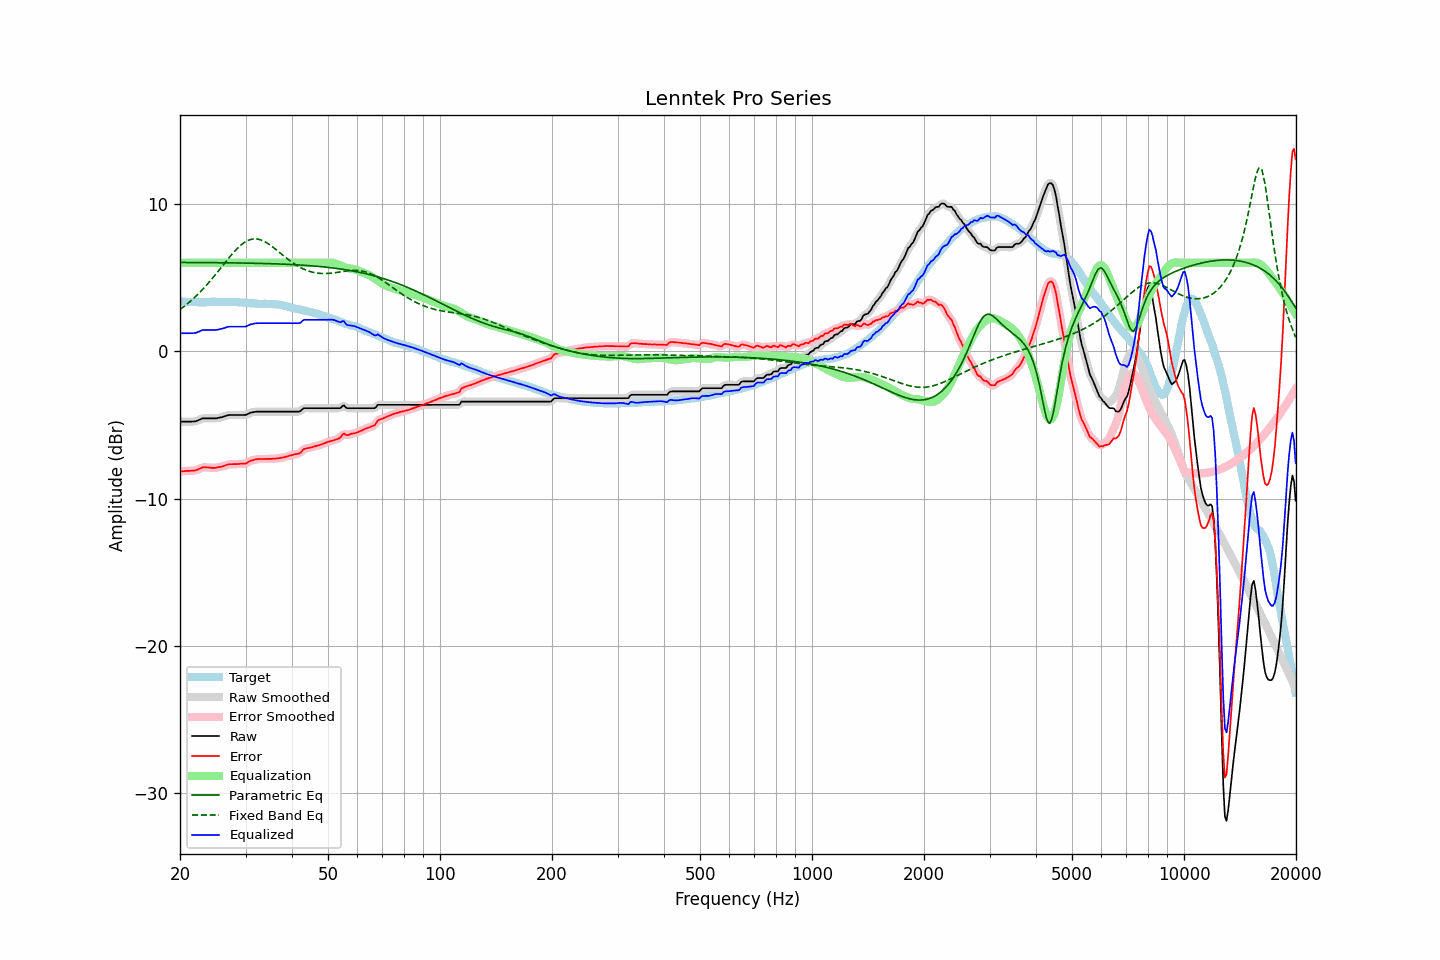

The table this chart was drawn from, first rows:
frequency, raw, error, smoothed, error_smoothed, equalization, parametric_eq, fixed_band_eq, equalized_raw, equalized_smoothed, target
20.00, -4.78, -8.16, -4.78, -8.16, 6.00, 6.03, 2.83, 1.22, 1.22, 3.38
20.20, -4.78, -8.15, -4.78, -8.15, 6.00, 6.03, 2.91, 1.22, 1.22, 3.37
20.40, -4.78, -8.14, -4.78, -8.14, 6.00, 6.03, 2.99, 1.22, 1.22, 3.36
20.61, -4.78, -8.14, -4.78, -8.13, 6.00, 6.03, 3.08, 1.22, 1.22, 3.36
20.81, -4.78, -8.12, -4.78, -8.13, 6.00, 6.03, 3.17, 1.22, 1.22, 3.34
21.02, -4.78, -8.12, -4.78, -8.12, 6.00, 6.03, 3.26, 1.22, 1.22, 3.34
21.23, -4.78, -8.12, -4.78, -8.12, 6.00, 6.02, 3.35, 1.22, 1.22, 3.34
21.44, -4.78, -8.12, -4.78, -8.11, 6.00, 6.02, 3.45, 1.22, 1.22, 3.34
21.66, -4.77, -8.10, -4.77, -8.11, 6.00, 6.02, 3.54, 1.23, 1.23, 3.33
21.87, -4.77, -8.10, -4.76, -8.09, 6.00, 6.02, 3.64, 1.23, 1.24, 3.33
22.09, -4.75, -8.08, -4.74, -8.07, 6.00, 6.02, 3.75, 1.25, 1.26, 3.33
22.31, -4.70, -8.03, -4.70, -8.03, 6.00, 6.02, 3.85, 1.30, 1.30, 3.33
22.54, -4.66, -7.98, -4.65, -7.98, 6.00, 6.02, 3.96, 1.34, 1.35, 3.32
22.76, -4.61, -7.94, -4.60, -7.93, 6.00, 6.02, 4.07, 1.39, 1.40, 3.33
22.99, -4.56, -7.88, -4.57, -7.90, 6.00, 6.02, 4.19, 1.44, 1.43, 3.33
23.22, -4.56, -7.88, -4.56, -7.88, 6.00, 6.02, 4.31, 1.44, 1.44, 3.33
23.45, -4.56, -7.88, -4.55, -7.88, 6.00, 6.02, 4.42, 1.44, 1.45, 3.33
23.69, -4.56, -7.89, -4.56, -7.89, 6.00, 6.02, 4.55, 1.44, 1.44, 3.33
23.92, -4.56, -7.89, -4.56, -7.90, 6.00, 6.02, 4.67, 1.44, 1.44, 3.33
24.16, -4.56, -7.91, -4.56, -7.91, 6.00, 6.02, 4.80, 1.44, 1.44, 3.35
24.40, -4.56, -7.92, -4.56, -7.92, 6.00, 6.01, 4.93, 1.44, 1.44, 3.36
24.65, -4.56, -7.92, -4.56, -7.92, 6.00, 6.01, 5.06, 1.44, 1.44, 3.36
24.89, -4.56, -7.92, -4.55, -7.91, 6.00, 6.01, 5.19, 1.44, 1.45, 3.36
25.14, -4.55, -7.90, -4.54, -7.90, 6.00, 6.01, 5.33, 1.45, 1.46, 3.35
25.39, -4.52, -7.87, -4.52, -7.88, 6.00, 6.01, 5.46, 1.48, 1.48, 3.35
25.65, -4.50, -7.86, -4.50, -7.85, 6.00, 6.01, 5.60, 1.50, 1.50, 3.36
25.91, -4.48, -7.83, -4.47, -7.83, 6.00, 6.01, 5.74, 1.52, 1.53, 3.36
26.16, -4.45, -7.80, -4.44, -7.80, 6.00, 6.01, 5.88, 1.55, 1.56, 3.36
26.43, -4.41, -7.76, -4.41, -7.76, 6.00, 6.01, 6.01, 1.59, 1.59, 3.35
26.69, -4.37, -7.72, -4.37, -7.72, 6.00, 6.00, 6.15, 1.63, 1.63, 3.35
26.96, -4.34, -7.69, -4.34, -7.69, 6.00, 6.00, 6.28, 1.66, 1.66, 3.35
27.23, -4.33, -7.67, -4.33, -7.67, 6.00, 6.00, 6.42, 1.67, 1.67, 3.34
27.50, -4.33, -7.67, -4.33, -7.67, 6.00, 6.00, 6.55, 1.67, 1.67, 3.34
27.77, -4.33, -7.67, -4.33, -7.66, 6.00, 6.00, 6.67, 1.67, 1.67, 3.34
28.05, -4.33, -7.66, -4.33, -7.66, 6.00, 6.00, 6.79, 1.67, 1.67, 3.34
28.33, -4.33, -7.66, -4.33, -7.66, 6.00, 6.00, 6.91, 1.67, 1.67, 3.33
28.62, -4.33, -7.65, -4.33, -7.65, 6.00, 5.99, 7.02, 1.67, 1.67, 3.32
28.90, -4.33, -7.65, -4.33, -7.65, 6.00, 5.99, 7.12, 1.67, 1.67, 3.32
29.19, -4.33, -7.64, -4.33, -7.64, 6.00, 5.99, 7.22, 1.67, 1.67, 3.31
29.48, -4.33, -7.64, -4.33, -7.64, 6.00, 5.99, 7.30, 1.67, 1.67, 3.31
29.78, -4.33, -7.62, -4.33, -7.63, 6.00, 5.99, 7.38, 1.67, 1.67, 3.30
30.08, -4.32, -7.62, -4.31, -7.60, 6.00, 5.99, 7.45, 1.68, 1.69, 3.30
30.38, -4.27, -7.55, -4.27, -7.55, 6.00, 5.98, 7.51, 1.73, 1.73, 3.28
30.68, -4.22, -7.49, -4.22, -7.49, 6.00, 5.98, 7.55, 1.78, 1.78, 3.27
30.99, -4.17, -7.43, -4.18, -7.44, 6.00, 5.98, 7.59, 1.83, 1.82, 3.26
31.30, -4.15, -7.40, -4.15, -7.40, 6.00, 5.98, 7.61, 1.85, 1.85, 3.26
31.61, -4.13, -7.38, -4.12, -7.37, 6.00, 5.97, 7.63, 1.87, 1.88, 3.25
31.93, -4.11, -7.34, -4.11, -7.35, 6.00, 5.97, 7.63, 1.89, 1.89, 3.23
32.24, -4.10, -7.33, -4.10, -7.33, 6.00, 5.97, 7.62, 1.90, 1.90, 3.23
32.57, -4.10, -7.31, -4.10, -7.31, 6.00, 5.97, 7.60, 1.90, 1.90, 3.22
32.89, -4.10, -7.31, -4.10, -7.31, 6.00, 5.96, 7.57, 1.90, 1.90, 3.21
33.22, -4.10, -7.31, -4.10, -7.31, 6.00, 5.96, 7.53, 1.90, 1.90, 3.21
33.55, -4.10, -7.32, -4.10, -7.32, 6.00, 5.96, 7.48, 1.90, 1.90, 3.22
33.89, -4.10, -7.32, -4.10, -7.32, 6.00, 5.96, 7.42, 1.90, 1.90, 3.23
34.23, -4.10, -7.31, -4.10, -7.31, 6.00, 5.95, 7.36, 1.90, 1.90, 3.21
34.57, -4.10, -7.31, -4.10, -7.31, 6.00, 5.95, 7.29, 1.90, 1.90, 3.21
34.92, -4.10, -7.30, -4.10, -7.30, 6.00, 5.95, 7.22, 1.90, 1.90, 3.21
35.27, -4.10, -7.31, -4.10, -7.30, 6.00, 5.94, 7.14, 1.90, 1.90, 3.21
35.62, -4.10, -7.29, -4.10, -7.30, 6.00, 5.94, 7.05, 1.90, 1.90, 3.19
35.97, -4.10, -7.29, -4.10, -7.29, 6.00, 5.93, 6.97, 1.90, 1.90, 3.20
... 635 more rows
